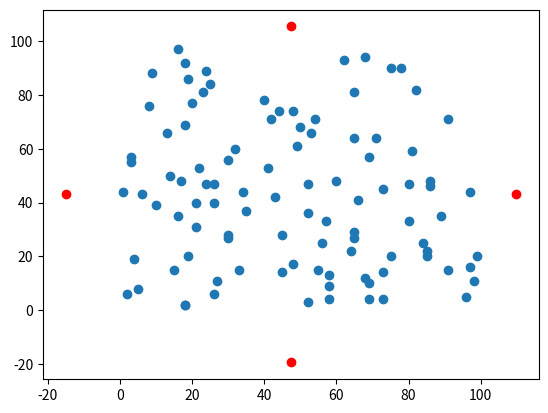

The script that saved this image:
import numpy as np
import matplotlib.pyplot as plt


def dist(x1, y1, x2, y2):
    return np.sqrt((x1 - x2) ** 2 + (y1 - y2) ** 2)


def cluster(k, x, y, x_cluster_center, y_cluster_center):
    cluster = []
    for i in range(0, len(x)):
        min_dist = dist(x[i], y[i], x_cluster_center[0], y_cluster_center[0])
        min_dist_cluster = 0
        for j in range(1, k):
            current_dist = dist(x[i], y[i], x_cluster_center[j], y_cluster_center[j])
            if current_dist < min_dist:
                min_dist_cluster = j
        cluster.append(min_dist_cluster)
    return cluster


def recalculate_cluster_centers(k, x, y, x_cluster_centers, y_cluster_centers, clusters):
    # TODO continue
    for i in range(0, k):
        pass


if __name__ == '__main__':
    n, k = 100, 4
    x = np.random.randint(1, 100, n)
    y = np.random.randint(1, 100, n)
    x_cc = np.mean(x)
    y_cc = np.mean(y)
    # find max distance between circle center and all points
    r = []
    for i in range(0, n):
        r.append(dist(x[i], y[i], x_cc, y_cc))
    R = max(r)
    # calculate cluster centers
    x_cluster_center, y_cluster_center = [], []
    for i in range(0, k):
        x_cluster_center.append(R * np.cos(2 * np.pi * i / k) + x_cc)
        y_cluster_center.append(R * np.sin(2 * np.pi * i / k) + y_cc)
    # plot
    plt.scatter(x, y)
    plt.scatter(x_cluster_center, y_cluster_center, color='r')
    plt.show()
    cluster = cluster(k, x, y, x_cluster_center, y_cluster_center)
